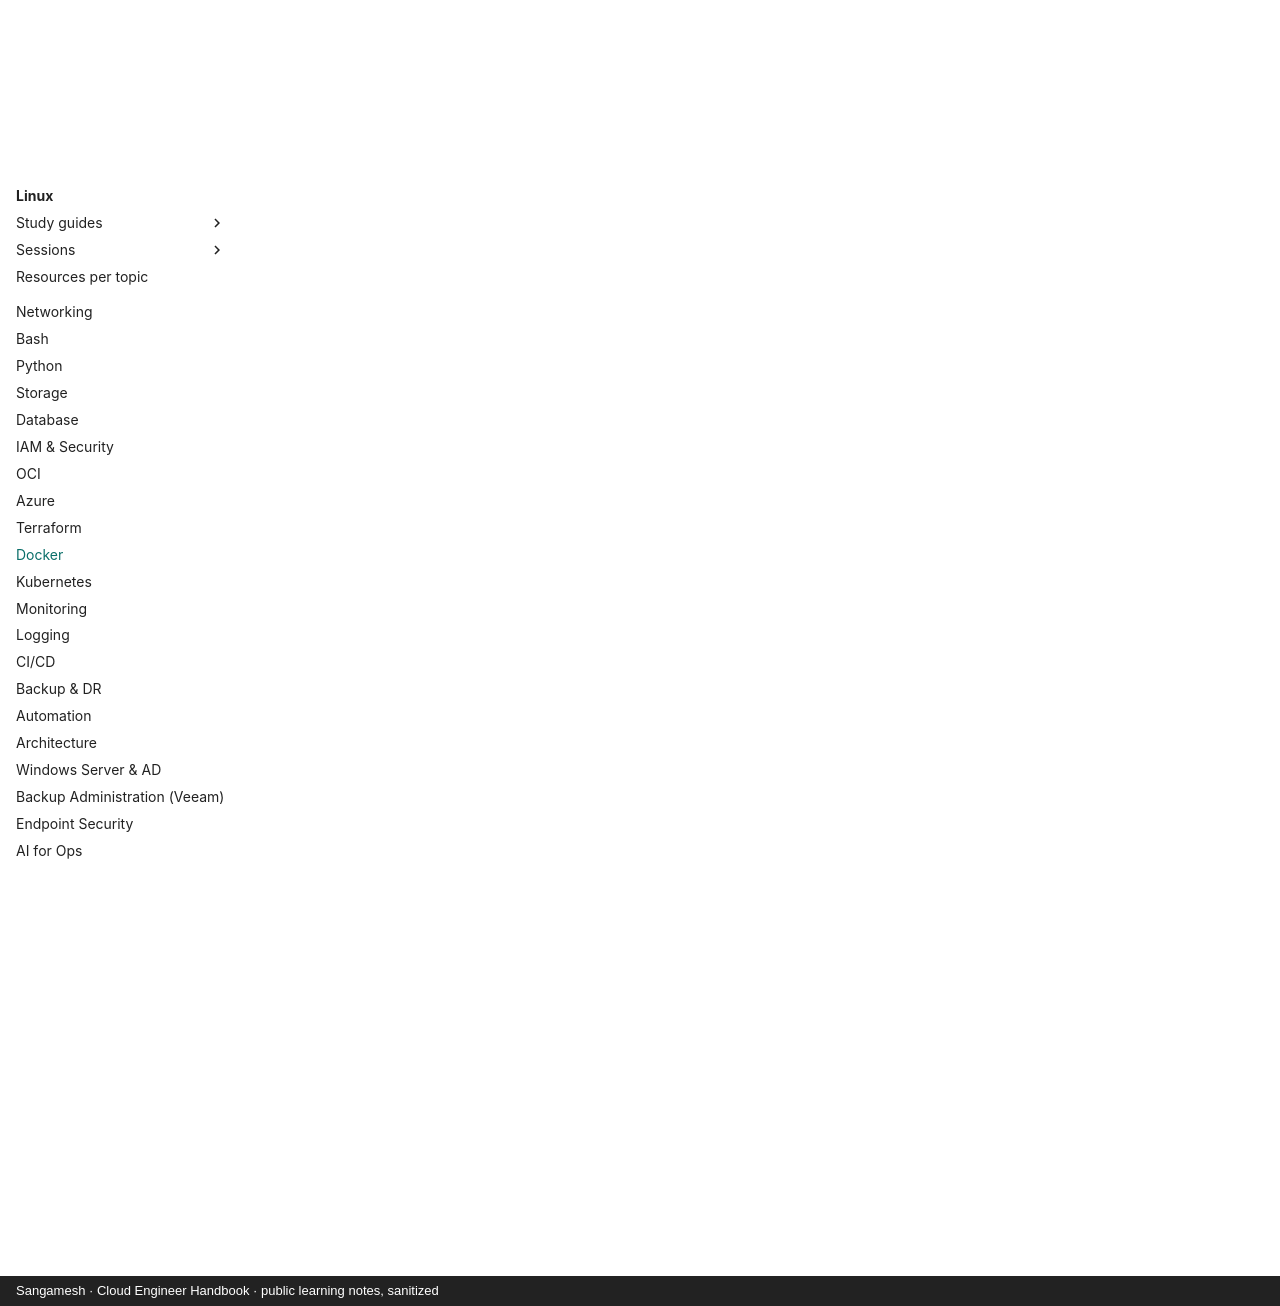

repository: sangameswaranm/Cloud-Engineer-Handbook · page: 11-Docker/index.html · generator: mkdocs · copyright: Sangamesh · Cloud Engineer Handbook · public learning notes, sanitized

# Docker

**Status:** Not Started · **Phase 4**

Images, Dockerfiles, containers, networking, volumes, Compose, registries, health checks, limits, security.

## Certifications

- Covered by CKA

## Learning resources

!!! info "How to use"
    Official docs are the source of truth. Video links open a YouTube search for that exact course or channel, so you always get the current version.

### :material-book-open-variant: Official documentation

- [Docker documentation](https://docs.docker.com/)

### :material-youtube: Video courses

- [TechWorld with Nana — Docker](https://www.youtube.com/results?search_query=TechWorld+with+Nana+Docker+tutorial)
- [freeCodeCamp — Docker course](https://www.youtube.com/results?search_query=freeCodeCamp+Docker+course)

## Study guides

Guides appear here as topics are completed, with real lab output, incidents (INC-XXX) and interview questions.

See the [Knowledge + Task Map](../KNOWLEDGE-MAP.md) for the full syllabus of this module.
